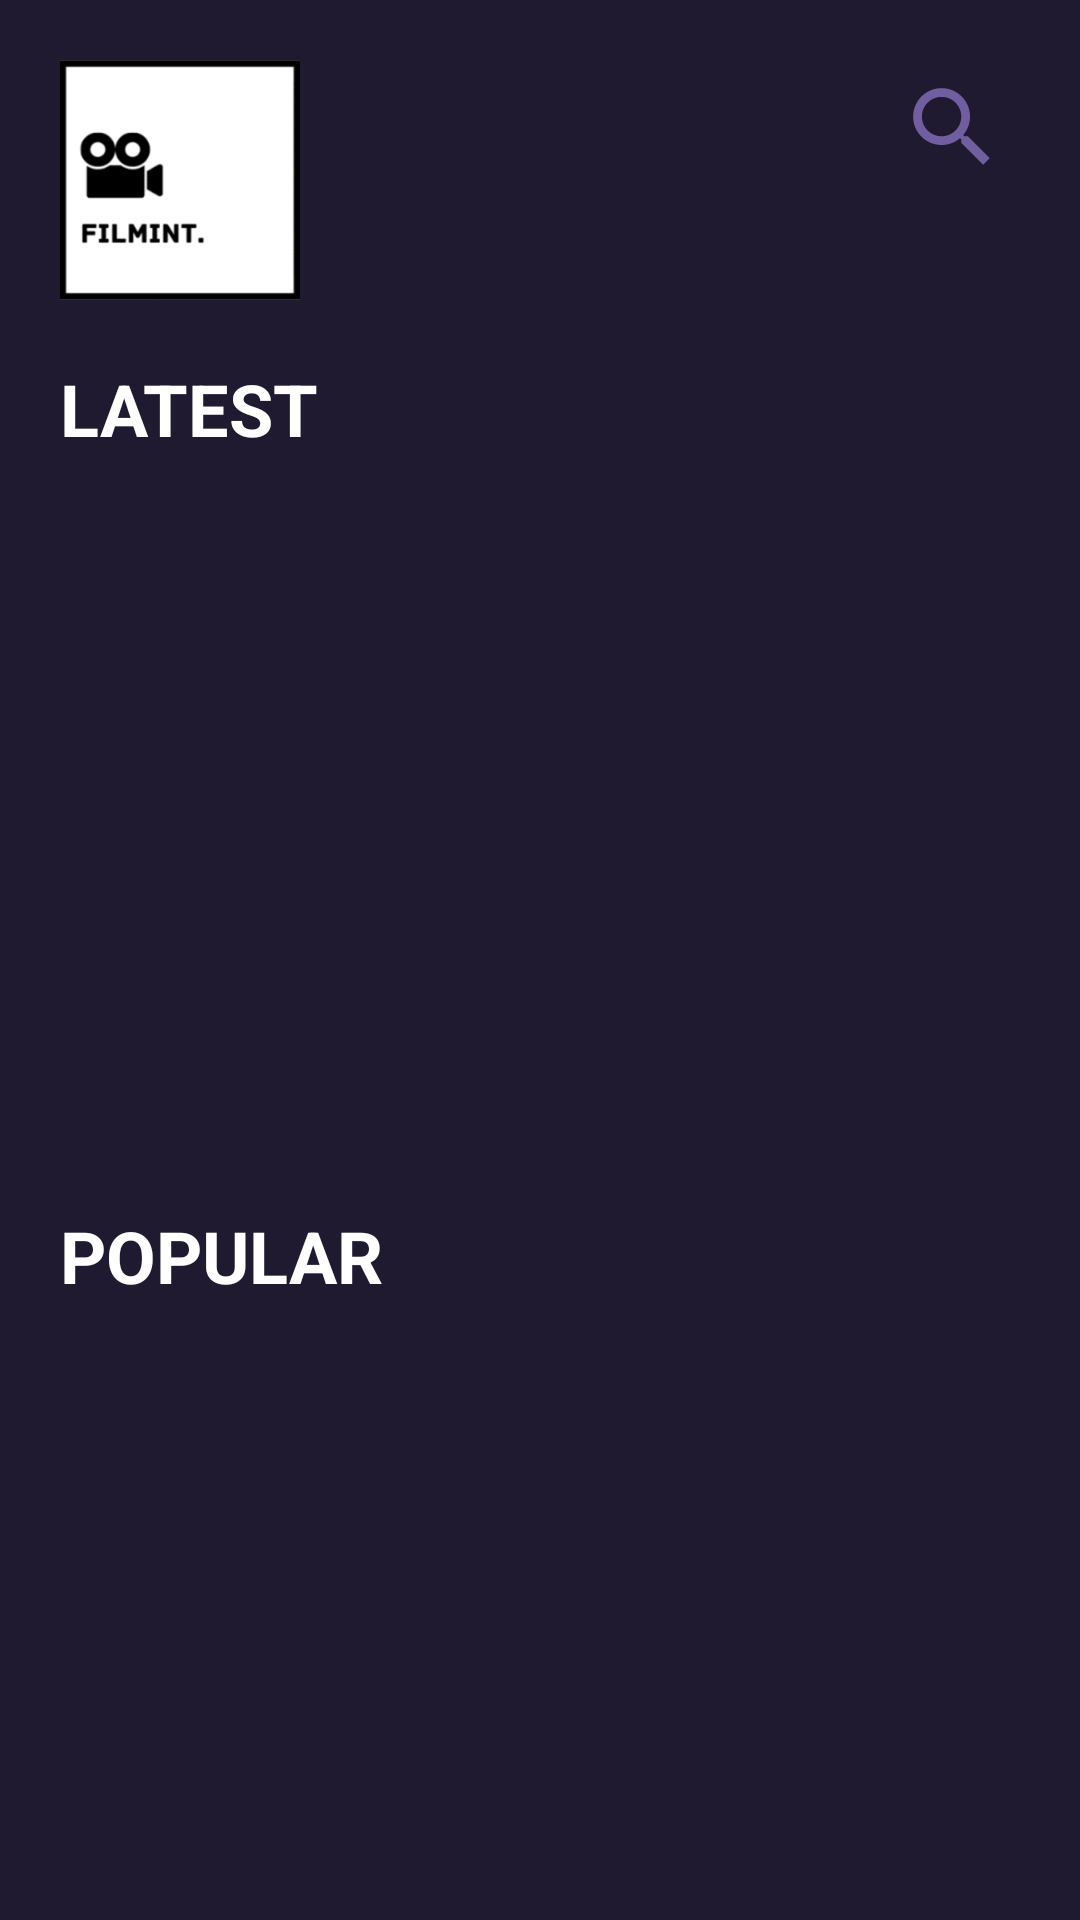

This screen was rendered from an Android layout file. Write that file and the resources it references.
<!-- AndroidManifest.xml: application theme Theme.Thmdb -->
<!-- res/layout/activity_home.xml -->
<?xml version="1.0" encoding="utf-8"?>
<androidx.constraintlayout.widget.ConstraintLayout xmlns:android="http://schemas.android.com/apk/res/android"
    xmlns:app="http://schemas.android.com/apk/res-auto"
    xmlns:tools="http://schemas.android.com/tools"
    android:layout_width="match_parent"
    android:layout_height="match_parent"
    tools:context=".view.HomeActivity"
    android:background="@color/v_dark_blue">

<ImageView
    android:id="@+id/iv_logo"
    android:layout_width="80dp"
    android:layout_height="80dp"
    android:src="@drawable/logo"
    android:layout_margin="20dp"
    app:layout_constraintStart_toStartOf="parent"
    app:layout_constraintTop_toTopOf="parent"
    />

    <ImageButton
        android:id="@+id/btn_search"
        android:layout_width="wrap_content"
        android:layout_height="wrap_content"
        android:src="@drawable/baseline_search_24"
        android:layout_margin="25dp"
        android:background="?android:selectableItemBackground"
        app:layout_constraintEnd_toEndOf="parent"
        app:layout_constraintTop_toTopOf="parent"
        />

    <TextView
        android:id="@+id/tv_latest_title"
        android:layout_width="wrap_content"
        android:layout_height="wrap_content"
        android:text="@string/latest"
        android:textSize="24sp"
        android:layout_marginTop="20dp"
        android:layout_marginHorizontal="20sp"
        android:textStyle="bold"
        android:textColor="@color/white"
        app:layout_constraintTop_toBottomOf="@id/iv_logo"
        app:layout_constraintStart_toStartOf="parent"/>

    <androidx.recyclerview.widget.RecyclerView
        android:id="@+id/rv_latest_movies"
        android:layout_width="match_parent"
        android:layout_height="220dp"
        android:layout_marginTop="10dp"
        tools:listitem="@layout/latest_item"
        app:layout_constraintTop_toBottomOf="@id/tv_latest_title"
        app:layout_constraintStart_toStartOf="parent"
        app:layout_constraintEnd_toEndOf="parent"
        android:paddingLeft="10dp"/>

    <TextView
        android:id="@+id/tv_popular_title"
        android:layout_width="wrap_content"
        android:layout_height="wrap_content"
        android:text="@string/popular"
        android:textSize="24sp"
        android:layout_marginTop="20dp"
        android:layout_marginHorizontal="20sp"
        android:textStyle="bold"
        android:textColor="@color/white"
        app:layout_constraintTop_toBottomOf="@id/rv_latest_movies"
        app:layout_constraintStart_toStartOf="parent"/>
    
    <androidx.recyclerview.widget.RecyclerView
        android:id="@+id/rv_popular_movies"
        android:layout_width="match_parent"
        android:layout_height="260dp"
        android:layout_marginTop="5dp"
        tools:listitem="@layout/popular_item"
        app:layout_constraintTop_toBottomOf="@id/tv_popular_title"
        app:layout_constraintStart_toStartOf="parent"
        app:layout_constraintEnd_toEndOf="parent"
        />

</androidx.constraintlayout.widget.ConstraintLayout>
<!-- res/layout/latest_item.xml (included above) -->
<?xml version="1.0" encoding="utf-8"?>
<androidx.cardview.widget.CardView xmlns:android="http://schemas.android.com/apk/res/android"
    android:layout_width="120dp"
    android:layout_height="wrap_content"
    xmlns:app="http://schemas.android.com/apk/res-auto"
    android:backgroundTint="@android:color/transparent"
    android:layout_margin="10dp">
    
    <androidx.constraintlayout.widget.ConstraintLayout
        android:layout_width="match_parent"
        android:layout_height="wrap_content">

        <ImageView
            android:id="@+id/iv_latest_item"
            android:layout_width="120dp"
            android:layout_height="180dp"
            android:src="@drawable/poster"
            app:layout_constraintEnd_toEndOf="parent"
            app:layout_constraintStart_toStartOf="parent"
            app:layout_constraintTop_toTopOf="parent" />
        
        <TextView
            android:id="@+id/tv_latest_title"
            android:layout_width="match_parent"
            android:layout_height="wrap_content"
            android:text="asddasdasddsadssddsdasa"
            android:textAlignment="center"
            android:textColor="@color/white"
            android:textSize="13sp"
            android:ellipsize="end"
            android:maxLines="2"
            app:layout_constraintTop_toBottomOf="@id/iv_latest_item"
            app:layout_constraintEnd_toEndOf="parent"
            app:layout_constraintStart_toStartOf="parent"/>

    </androidx.constraintlayout.widget.ConstraintLayout>

</androidx.cardview.widget.CardView>
<!-- res/layout/popular_item.xml (included above) -->
<?xml version="1.0" encoding="utf-8"?>
<androidx.cardview.widget.CardView xmlns:android="http://schemas.android.com/apk/res/android"
    android:layout_width="match_parent"
    android:layout_height="250dp"
    xmlns:app="http://schemas.android.com/apk/res-auto"
    app:cardCornerRadius="8dp"
    android:elevation="3dp"
    android:layout_margin="10dp"
    android:backgroundTint="@android:color/transparent"
    >

    <androidx.constraintlayout.widget.ConstraintLayout
        android:layout_width="match_parent"
        android:layout_height="match_parent">

        <ImageView
            android:id="@+id/iv_popular_item"
            android:layout_width="140dp"
            android:layout_height="210dp"
            android:src="@drawable/poster"
            android:layout_margin="15dp"
            app:layout_constraintStart_toStartOf="parent"
            app:layout_constraintTop_toTopOf="parent"
            app:layout_constraintBottom_toBottomOf="parent"/>

        <TextView
            android:id="@+id/tv_title_popular"
            android:layout_width="0dp"
            android:layout_height="wrap_content"
            android:text="Alice in Wonderland"
            android:textColor="@color/white"
            android:textSize="24sp"
            android:ellipsize="marquee"
            android:singleLine="true"
            android:layout_marginHorizontal="10dp"
            app:layout_constraintStart_toEndOf="@id/iv_popular_item"
            app:layout_constraintEnd_toEndOf="parent"
            app:layout_constraintTop_toTopOf="@id/iv_popular_item" />

        <TextView
            android:id="@+id/tv_year_release"
            android:layout_width="wrap_content"
            android:layout_height="wrap_content"
            android:text="1952"
            android:textColor="@color/white"
            android:textSize="14sp"
            android:layout_marginHorizontal="10dp"
            app:layout_constraintStart_toEndOf="@id/iv_popular_item"
            app:layout_constraintTop_toBottomOf="@id/tv_title_popular" />

        <TextView
            android:id="@+id/tv_popularity"
            android:layout_width="0dp"
            android:layout_height="wrap_content"
            android:text="Popularity: 65.689"
            android:textColor="@color/white"
            android:textSize="14sp"
            android:ellipsize="marquee"
            android:singleLine="true"
            android:layout_marginHorizontal="10dp"
            app:layout_constraintStart_toEndOf="@id/tv_year_release"
            app:layout_constraintEnd_toEndOf="parent"
            app:layout_constraintTop_toBottomOf="@id/tv_title_popular" />

        <TextView
            android:id="@+id/tv_genre"
            android:layout_width="0dp"
            android:layout_height="wrap_content"
            android:text="Comedy, Romance, Horrorfdfdffd"
            android:textColor="@color/gray"
            android:textSize="16sp"
            android:ellipsize="end"
            android:maxLines="2"
            android:layout_marginTop="10dp"
            android:layout_marginHorizontal="15dp"
            app:layout_constraintEnd_toEndOf="parent"
            app:layout_constraintStart_toEndOf="@id/iv_popular_item"
            app:layout_constraintTop_toBottomOf="@id/tv_year_release" />

        <ImageView
            android:id="@+id/iv_star"
            android:layout_width="wrap_content"
            android:layout_height="wrap_content"
            android:src="@drawable/baseline_star_outline_24"
            android:layout_marginBottom="10dp"
            app:layout_constraintStart_toStartOf="@id/btn_popular_detail"
            app:layout_constraintBottom_toTopOf="@id/btn_popular_detail" />

        <TextView
            android:id="@+id/tv_score_popular"
            android:layout_width="0dp"
            android:layout_height="wrap_content"
            android:text="6.3 / 10"
            android:textColor="@color/white"
            android:textSize="24sp"
            android:ellipsize="marquee"
            android:singleLine="true"
            android:layout_marginHorizontal="10dp"
            app:layout_constraintStart_toEndOf="@id/iv_star"
            app:layout_constraintEnd_toEndOf="parent"
            app:layout_constraintTop_toTopOf="@id/iv_star"
            app:layout_constraintBottom_toBottomOf="@id/iv_star"/>

        <Button
            android:id="@+id/btn_popular_detail"
            android:layout_width="wrap_content"
            android:layout_height="wrap_content"
            android:text="More Details"
            android:backgroundTint="@color/d_purp"
            android:layout_marginHorizontal="10dp"
            app:layout_constraintBottom_toBottomOf="@id/iv_popular_item"
            app:layout_constraintStart_toEndOf="@id/iv_popular_item"/>

    </androidx.constraintlayout.widget.ConstraintLayout>

</androidx.cardview.widget.CardView>
<!-- resources referenced by this layout -->
<resources>
  <color name="d_purp">#705EA0</color>
  <color name="gray">#706D7E</color>
  <color name="v_dark_blue">#201A30</color>
  <color name="white">#FFFFFFFF</color>
  <!-- drawable baseline_search_24 (drawable) -->
  <vector android:height="35dp" android:tint="#705EA0"
      android:viewportHeight="24" android:viewportWidth="24"
      android:width="35dp" xmlns:android="http://schemas.android.com/apk/res/android">
      <path android:fillColor="@android:color/white" android:pathData="M15.5,14h-0.79l-0.28,-0.27C15.41,12.59 16,11.11 16,9.5 16,5.91 13.09,3 9.5,3S3,5.91 3,9.5 5.91,16 9.5,16c1.61,0 3.09,-0.59 4.23,-1.57l0.27,0.28v0.79l5,4.99L20.49,19l-4.99,-5zM9.5,14C7.01,14 5,11.99 5,9.5S7.01,5 9.5,5 14,7.01 14,9.5 11.99,14 9.5,14z"/>
  </vector>
  <!-- drawable baseline_star_outline_24 (drawable) -->
  <vector android:height="40dp" android:tint="#FFDE2C"
      android:viewportHeight="24" android:viewportWidth="24"
      android:width="40dp" xmlns:android="http://schemas.android.com/apk/res/android">
      <path android:fillColor="@android:color/white" android:pathData="M22,9.24l-7.19,-0.62L12,2 9.19,8.63 2,9.24l5.46,4.73L5.82,21 12,17.27 18.18,21l-1.63,-7.03L22,9.24zM12,15.4l-3.76,2.27 1,-4.28 -3.32,-2.88 4.38,-0.38L12,6.1l1.71,4.04 4.38,0.38 -3.32,2.88 1,4.28L12,15.4z"/>
  </vector>
  <!-- drawable logo: png bitmap (drawable, 13242 bytes) -->
  <!-- drawable poster: jpg bitmap (drawable, 14853 bytes) -->
  <string name="latest">LATEST</string>
  <string name="popular">POPULAR</string>
  <style name="Theme.Thmdb" parent="Theme.MaterialComponents.DayNight.NoActionBar">
          
          <item name="colorPrimary">@color/purple_500</item>
          <item name="colorPrimaryVariant">@color/purple_700</item>
          <item name="colorOnPrimary">@color/white</item>
          
          <item name="colorSecondary">@color/teal_200</item>
          <item name="colorSecondaryVariant">@color/teal_700</item>
          <item name="colorOnSecondary">@color/black</item>
          
          <item name="android:statusBarColor">@color/v_dark_blue</item>
          
      </style>
  <color name="purple_500">#FF6200EE</color>
  <color name="purple_700">#FF3700B3</color>
  <color name="teal_200">#FF03DAC5</color>
  <color name="teal_700">#FF018786</color>
  <color name="black">#FF000000</color>
</resources>
